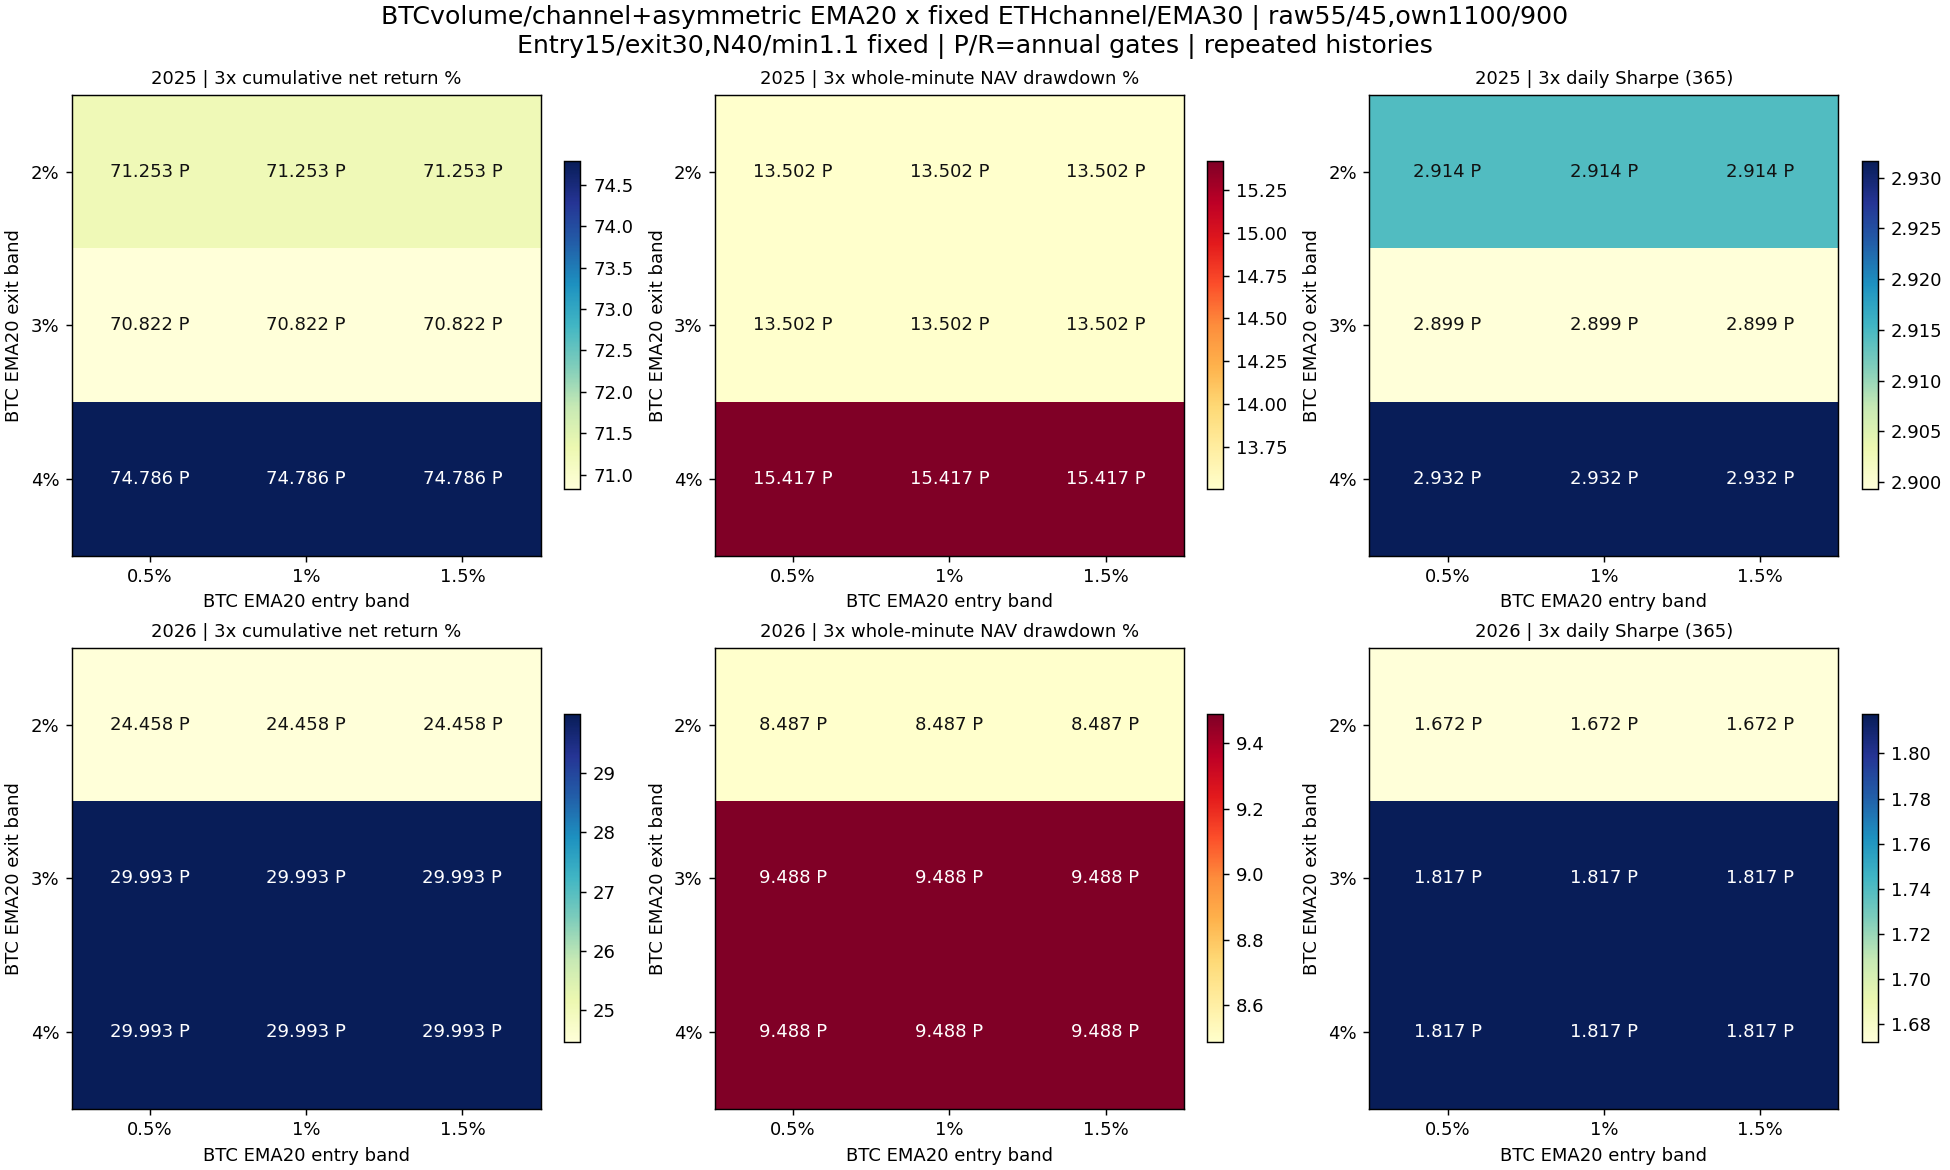

Data behind this chart, as committed beside it:
config, year, role, asset, is_new, EMA_span_days, BTC_volume_lookback_days, BTC_minimum_volume_ratio, BTC_initial_weight, BTC_entry_lookback_days, ETH_entry_lookback_days, BTC_EMA_span_days, BTC_EMA_entry_band_fraction, BTC_EMA_exit_band_fraction, cost, net_return_pct, minute_DD_pct, daily_DD_pct, Sharpe365, Calmar, positive_folds1, round_trips, cost_pct, status
allocvol_2025_BTC_n40_r1.1_c1100, 2025, component, BTC, False, , 40, 1.1, 0.55, 15, , , , , 1, 20.18, 12.13, 10.63, 1.572, 3.723, 4, 3, 0.8982, passed
allocvol_2025_BTC_n40_r1.1_c1100, 2025, component, BTC, False, , 40, 1.1, 0.55, 15, , , , , 2, 19.24, 12.13, 10.86, 1.514, 3.534, 4, 3, 1.789, passed
allocvol_2025_BTC_n40_r1.1_c1100, 2025, component, BTC, False, , 40, 1.1, 0.55, 15, , , , , 3, 18.3, 12.13, 11.09, 1.456, 3.348, 4, 3, 2.672, passed
allocvol_2025_ETH_s30_b0.0125_c900, 2025, component, ETH, False, 30, , , 0.55, , 15, , , , 1, 146.4, 19.83, 16.91, 3.206, 26.36, 5, 2, 0.8165, passed
allocvol_2025_ETH_s30_b0.0125_c900, 2025, component, ETH, False, 30, , , 0.55, , 15, , , , 2, 145.1, 20.04, 17.13, 3.189, 25.75, 5, 2, 1.626, passed
allocvol_2025_ETH_s30_b0.0125_c900, 2025, component, ETH, False, 30, , , 0.55, , 15, , , , 3, 143.8, 20.25, 17.35, 3.171, 25.16, 5, 2, 2.431, passed
allocvol_2026_BTC_n40_r1.1_c1100, 2026, component, BTC, False, , 40, 1.1, 0.55, 15, , , , , 1, 23.35, 12.89, 11.56, 1.689, 4.116, 3, 2, 0.5663, rejected
allocvol_2026_BTC_n40_r1.1_c1100, 2026, component, BTC, False, , 40, 1.1, 0.55, 15, , , , , 2, 22.71, 13.12, 11.79, 1.649, 3.921, 3, 2, 1.129, rejected
allocvol_2026_BTC_n40_r1.1_c1100, 2026, component, BTC, False, , 40, 1.1, 0.55, 15, , , , , 3, 22.07, 13.34, 12.02, 1.608, 3.734, 3, 2, 1.69, rejected
allocvol_2026_ETH_s30_b0.0125_c900, 2026, component, ETH, False, 30, , , 0.55, , 15, , , , 1, 41.16, 10.74, 7.622, 1.913, 9.417, 3, 2, 0.5824, rejected
allocvol_2026_ETH_s30_b0.0125_c900, 2026, component, ETH, False, 30, , , 0.55, , 15, , , , 2, 40.42, 10.98, 7.865, 1.885, 9.02, 3, 2, 1.161, rejected
allocvol_2026_ETH_s30_b0.0125_c900, 2026, component, ETH, False, 30, , , 0.55, , 15, , , , 3, 39.68, 11.21, 8.107, 1.858, 8.644, 3, 2, 1.735, rejected
asymvol_2025_BTC_s20_e0.005_x0.02_c1100, 2025, component, BTC, True, 20, 40, 1.1, 0.55, 15, , 20, 0.005, 0.02, 1, 14.24, 14.29, 11.57, 1.288, 2.169, 2, 4, 1.19, rejected
asymvol_2025_BTC_s20_e0.005_x0.02_c1100, 2025, component, BTC, True, 20, 40, 1.1, 0.55, 15, , 20, 0.005, 0.02, 2, 13.05, 14.74, 12.15, 1.201, 1.915, 2, 4, 2.368, rejected
asymvol_2025_BTC_s20_e0.005_x0.02_c1100, 2025, component, BTC, True, 20, 40, 1.1, 0.55, 15, , 20, 0.005, 0.02, 3, 11.88, 15.18, 12.71, 1.112, 1.683, 2, 4, 3.531, rejected
asymvol_2025_BTC_s20_e0.005_x0.03_c1100, 2025, component, BTC, True, 20, 40, 1.1, 0.55, 15, , 20, 0.005, 0.03, 1, 13.45, 14.89, 12.19, 1.226, 1.958, 2, 4, 1.185, rejected
asymvol_2025_BTC_s20_e0.005_x0.03_c1100, 2025, component, BTC, True, 20, 40, 1.1, 0.55, 15, , 20, 0.005, 0.03, 2, 12.26, 15.34, 12.76, 1.138, 1.724, 2, 4, 2.357, rejected
asymvol_2025_BTC_s20_e0.005_x0.03_c1100, 2025, component, BTC, True, 20, 40, 1.1, 0.55, 15, , 20, 0.005, 0.03, 3, 11.09, 15.78, 13.33, 1.049, 1.507, 2, 4, 3.516, rejected
asymvol_2025_BTC_s20_e0.005_x0.04_c1100, 2025, component, BTC, True, 20, 40, 1.1, 0.55, 15, , 20, 0.005, 0.04, 1, 20.18, 12.13, 10.63, 1.572, 3.723, 4, 3, 0.8982, passed
asymvol_2025_BTC_s20_e0.005_x0.04_c1100, 2025, component, BTC, True, 20, 40, 1.1, 0.55, 15, , 20, 0.005, 0.04, 2, 19.24, 12.13, 10.86, 1.514, 3.534, 4, 3, 1.789, passed
asymvol_2025_BTC_s20_e0.005_x0.04_c1100, 2025, component, BTC, True, 20, 40, 1.1, 0.55, 15, , 20, 0.005, 0.04, 3, 18.3, 12.13, 11.09, 1.456, 3.348, 4, 3, 2.672, passed
asymvol_2025_BTC_s20_e0.01_x0.02_c1100, 2025, component, BTC, True, 20, 40, 1.1, 0.55, 15, , 20, 0.01, 0.02, 1, 14.24, 14.29, 11.57, 1.288, 2.169, 2, 4, 1.19, rejected
asymvol_2025_BTC_s20_e0.01_x0.02_c1100, 2025, component, BTC, True, 20, 40, 1.1, 0.55, 15, , 20, 0.01, 0.02, 2, 13.05, 14.74, 12.15, 1.201, 1.915, 2, 4, 2.368, rejected
asymvol_2025_BTC_s20_e0.01_x0.02_c1100, 2025, component, BTC, True, 20, 40, 1.1, 0.55, 15, , 20, 0.01, 0.02, 3, 11.88, 15.18, 12.71, 1.112, 1.683, 2, 4, 3.531, rejected
asymvol_2025_BTC_s20_e0.01_x0.03_c1100, 2025, component, BTC, True, 20, 40, 1.1, 0.55, 15, , 20, 0.01, 0.03, 1, 13.45, 14.89, 12.19, 1.226, 1.958, 2, 4, 1.185, rejected
asymvol_2025_BTC_s20_e0.01_x0.03_c1100, 2025, component, BTC, True, 20, 40, 1.1, 0.55, 15, , 20, 0.01, 0.03, 2, 12.26, 15.34, 12.76, 1.138, 1.724, 2, 4, 2.357, rejected
asymvol_2025_BTC_s20_e0.01_x0.03_c1100, 2025, component, BTC, True, 20, 40, 1.1, 0.55, 15, , 20, 0.01, 0.03, 3, 11.09, 15.78, 13.33, 1.049, 1.507, 2, 4, 3.516, rejected
asymvol_2025_BTC_s20_e0.01_x0.04_c1100, 2025, component, BTC, True, 20, 40, 1.1, 0.55, 15, , 20, 0.01, 0.04, 1, 20.18, 12.13, 10.63, 1.572, 3.723, 4, 3, 0.8982, passed
asymvol_2025_BTC_s20_e0.01_x0.04_c1100, 2025, component, BTC, True, 20, 40, 1.1, 0.55, 15, , 20, 0.01, 0.04, 2, 19.24, 12.13, 10.86, 1.514, 3.534, 4, 3, 1.789, passed
asymvol_2025_BTC_s20_e0.01_x0.04_c1100, 2025, component, BTC, True, 20, 40, 1.1, 0.55, 15, , 20, 0.01, 0.04, 3, 18.3, 12.13, 11.09, 1.456, 3.348, 4, 3, 2.672, passed
asymvol_2025_BTC_s20_e0.015_x0.02_c1100, 2025, component, BTC, True, 20, 40, 1.1, 0.55, 15, , 20, 0.015, 0.02, 1, 14.24, 14.29, 11.57, 1.288, 2.169, 2, 4, 1.19, rejected
asymvol_2025_BTC_s20_e0.015_x0.02_c1100, 2025, component, BTC, True, 20, 40, 1.1, 0.55, 15, , 20, 0.015, 0.02, 2, 13.05, 14.74, 12.15, 1.201, 1.915, 2, 4, 2.368, rejected
asymvol_2025_BTC_s20_e0.015_x0.02_c1100, 2025, component, BTC, True, 20, 40, 1.1, 0.55, 15, , 20, 0.015, 0.02, 3, 11.88, 15.18, 12.71, 1.112, 1.683, 2, 4, 3.531, rejected
asymvol_2025_BTC_s20_e0.015_x0.03_c1100, 2025, component, BTC, True, 20, 40, 1.1, 0.55, 15, , 20, 0.015, 0.03, 1, 13.45, 14.89, 12.19, 1.226, 1.958, 2, 4, 1.185, rejected
asymvol_2025_BTC_s20_e0.015_x0.03_c1100, 2025, component, BTC, True, 20, 40, 1.1, 0.55, 15, , 20, 0.015, 0.03, 2, 12.26, 15.34, 12.76, 1.138, 1.724, 2, 4, 2.357, rejected
asymvol_2025_BTC_s20_e0.015_x0.03_c1100, 2025, component, BTC, True, 20, 40, 1.1, 0.55, 15, , 20, 0.015, 0.03, 3, 11.09, 15.78, 13.33, 1.049, 1.507, 2, 4, 3.516, rejected
asymvol_2025_BTC_s20_e0.015_x0.04_c1100, 2025, component, BTC, True, 20, 40, 1.1, 0.55, 15, , 20, 0.015, 0.04, 1, 20.18, 12.13, 10.63, 1.572, 3.723, 4, 3, 0.8982, passed
asymvol_2025_BTC_s20_e0.015_x0.04_c1100, 2025, component, BTC, True, 20, 40, 1.1, 0.55, 15, , 20, 0.015, 0.04, 2, 19.24, 12.13, 10.86, 1.514, 3.534, 4, 3, 1.789, passed
asymvol_2025_BTC_s20_e0.015_x0.04_c1100, 2025, component, BTC, True, 20, 40, 1.1, 0.55, 15, , 20, 0.015, 0.04, 3, 18.3, 12.13, 11.09, 1.456, 3.348, 4, 3, 2.672, passed
asymvol_2026_BTC_s20_e0.005_x0.02_c1100, 2026, component, BTC, True, 20, 40, 1.1, 0.55, 15, , 20, 0.005, 0.02, 1, 13.77, 11.14, 9.804, 1.19, 2.685, 3, 3, 0.8291, rejected
asymvol_2026_BTC_s20_e0.005_x0.02_c1100, 2026, component, BTC, True, 20, 40, 1.1, 0.55, 15, , 20, 0.005, 0.02, 2, 12.89, 11.6, 10.16, 1.125, 2.402, 3, 3, 1.652, rejected
asymvol_2026_BTC_s20_e0.005_x0.02_c1100, 2026, component, BTC, True, 20, 40, 1.1, 0.55, 15, , 20, 0.005, 0.02, 3, 12, 12.06, 10.51, 1.061, 2.143, 3, 3, 2.467, rejected
asymvol_2026_BTC_s20_e0.005_x0.03_c1100, 2026, component, BTC, True, 20, 40, 1.1, 0.55, 15, , 20, 0.005, 0.03, 1, 23.35, 12.89, 11.56, 1.689, 4.116, 3, 2, 0.5663, rejected
asymvol_2026_BTC_s20_e0.005_x0.03_c1100, 2026, component, BTC, True, 20, 40, 1.1, 0.55, 15, , 20, 0.005, 0.03, 2, 22.71, 13.12, 11.79, 1.649, 3.921, 3, 2, 1.129, rejected
asymvol_2026_BTC_s20_e0.005_x0.03_c1100, 2026, component, BTC, True, 20, 40, 1.1, 0.55, 15, , 20, 0.005, 0.03, 3, 22.07, 13.34, 12.02, 1.608, 3.734, 3, 2, 1.69, rejected
asymvol_2026_BTC_s20_e0.005_x0.04_c1100, 2026, component, BTC, True, 20, 40, 1.1, 0.55, 15, , 20, 0.005, 0.04, 1, 23.35, 12.89, 11.56, 1.689, 4.116, 3, 2, 0.5663, rejected
asymvol_2026_BTC_s20_e0.005_x0.04_c1100, 2026, component, BTC, True, 20, 40, 1.1, 0.55, 15, , 20, 0.005, 0.04, 2, 22.71, 13.12, 11.79, 1.649, 3.921, 3, 2, 1.129, rejected
asymvol_2026_BTC_s20_e0.005_x0.04_c1100, 2026, component, BTC, True, 20, 40, 1.1, 0.55, 15, , 20, 0.005, 0.04, 3, 22.07, 13.34, 12.02, 1.608, 3.734, 3, 2, 1.69, rejected
asymvol_2026_BTC_s20_e0.01_x0.02_c1100, 2026, component, BTC, True, 20, 40, 1.1, 0.55, 15, , 20, 0.01, 0.02, 1, 13.77, 11.14, 9.804, 1.19, 2.685, 3, 3, 0.8291, rejected
asymvol_2026_BTC_s20_e0.01_x0.02_c1100, 2026, component, BTC, True, 20, 40, 1.1, 0.55, 15, , 20, 0.01, 0.02, 2, 12.89, 11.6, 10.16, 1.125, 2.402, 3, 3, 1.652, rejected
asymvol_2026_BTC_s20_e0.01_x0.02_c1100, 2026, component, BTC, True, 20, 40, 1.1, 0.55, 15, , 20, 0.01, 0.02, 3, 12, 12.06, 10.51, 1.061, 2.143, 3, 3, 2.467, rejected
asymvol_2026_BTC_s20_e0.01_x0.03_c1100, 2026, component, BTC, True, 20, 40, 1.1, 0.55, 15, , 20, 0.01, 0.03, 1, 23.35, 12.89, 11.56, 1.689, 4.116, 3, 2, 0.5663, rejected
asymvol_2026_BTC_s20_e0.01_x0.03_c1100, 2026, component, BTC, True, 20, 40, 1.1, 0.55, 15, , 20, 0.01, 0.03, 2, 22.71, 13.12, 11.79, 1.649, 3.921, 3, 2, 1.129, rejected
asymvol_2026_BTC_s20_e0.01_x0.03_c1100, 2026, component, BTC, True, 20, 40, 1.1, 0.55, 15, , 20, 0.01, 0.03, 3, 22.07, 13.34, 12.02, 1.608, 3.734, 3, 2, 1.69, rejected
asymvol_2026_BTC_s20_e0.01_x0.04_c1100, 2026, component, BTC, True, 20, 40, 1.1, 0.55, 15, , 20, 0.01, 0.04, 1, 23.35, 12.89, 11.56, 1.689, 4.116, 3, 2, 0.5663, rejected
asymvol_2026_BTC_s20_e0.01_x0.04_c1100, 2026, component, BTC, True, 20, 40, 1.1, 0.55, 15, , 20, 0.01, 0.04, 2, 22.71, 13.12, 11.79, 1.649, 3.921, 3, 2, 1.129, rejected
asymvol_2026_BTC_s20_e0.01_x0.04_c1100, 2026, component, BTC, True, 20, 40, 1.1, 0.55, 15, , 20, 0.01, 0.04, 3, 22.07, 13.34, 12.02, 1.608, 3.734, 3, 2, 1.69, rejected
asymvol_2026_BTC_s20_e0.015_x0.02_c1100, 2026, component, BTC, True, 20, 40, 1.1, 0.55, 15, , 20, 0.015, 0.02, 1, 13.77, 11.14, 9.804, 1.19, 2.685, 3, 3, 0.8291, rejected
asymvol_2026_BTC_s20_e0.015_x0.02_c1100, 2026, component, BTC, True, 20, 40, 1.1, 0.55, 15, , 20, 0.015, 0.02, 2, 12.89, 11.6, 10.16, 1.125, 2.402, 3, 3, 1.652, rejected
asymvol_2026_BTC_s20_e0.015_x0.02_c1100, 2026, component, BTC, True, 20, 40, 1.1, 0.55, 15, , 20, 0.015, 0.02, 3, 12, 12.06, 10.51, 1.061, 2.143, 3, 3, 2.467, rejected
... 66 more rows
